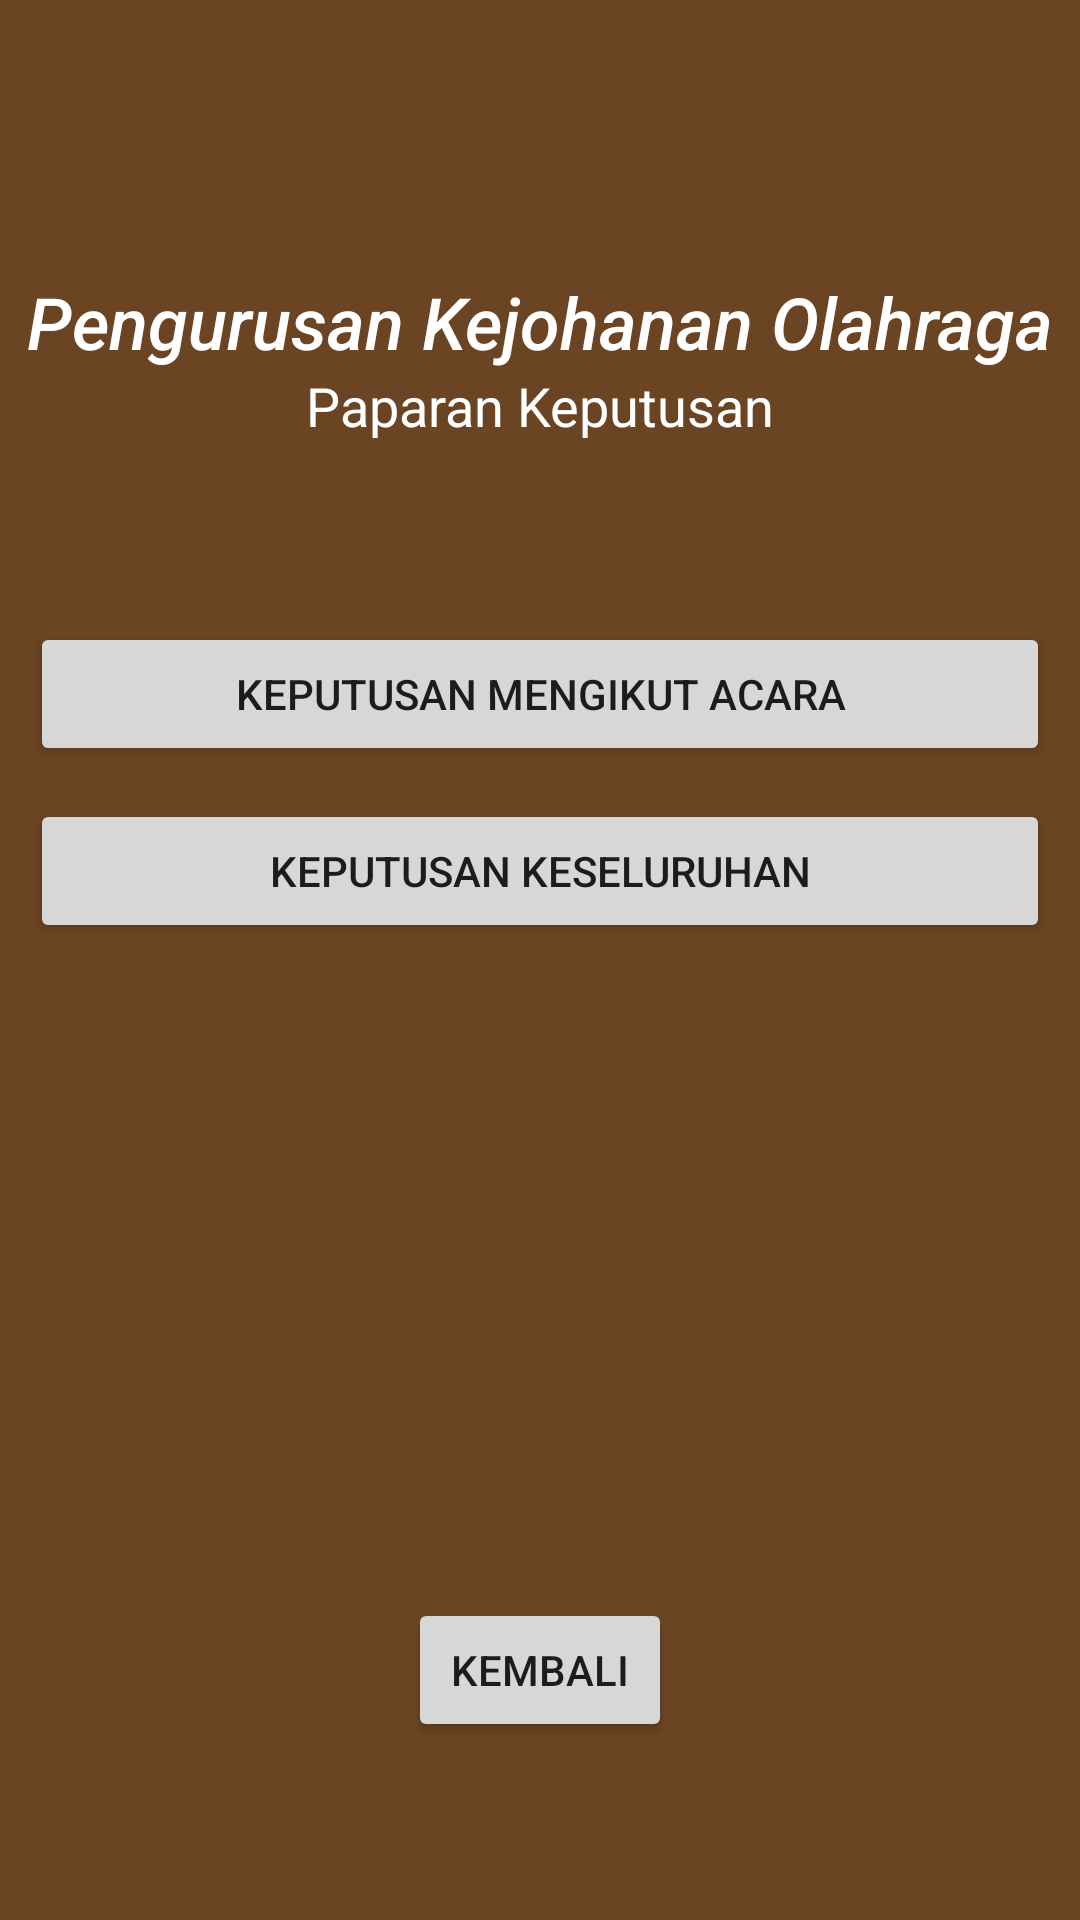

This screen was rendered from an Android layout file. Write that file and the resources it references.
<!-- AndroidManifest.xml: application theme Theme.AplikasiKEJORA -->
<!-- res/layout/activity_k_r_papar_keputusan.xml -->
<?xml version="1.0" encoding="utf-8"?>
<androidx.constraintlayout.widget.ConstraintLayout xmlns:android="http://schemas.android.com/apk/res/android"
    xmlns:app="http://schemas.android.com/apk/res-auto"
    xmlns:tools="http://schemas.android.com/tools"
    android:layout_width="match_parent"
    android:layout_height="match_parent"
    android:background="@drawable/wp5142257"
    tools:context=".KRPaparKeputusan">

    <Button
        android:id="@+id/Kembali"
        android:layout_width="wrap_content"
        android:layout_height="wrap_content"
        android:onClick="kembali"
        android:text="Kembali"
        app:layout_constraintBottom_toBottomOf="parent"
        app:layout_constraintEnd_toEndOf="parent"
        app:layout_constraintStart_toStartOf="parent"
        app:layout_constraintTop_toTopOf="parent"
        app:layout_constraintVertical_bias="0.90" />

    <TextView
        android:id="@+id/textView2"
        android:layout_width="wrap_content"
        android:layout_height="wrap_content"
        android:text="Paparan Keputusan"
        android:textColor="@color/white"
        android:textSize="18sp"
        app:layout_constraintBottom_toBottomOf="parent"
        app:layout_constraintEnd_toEndOf="parent"
        app:layout_constraintStart_toStartOf="parent"
        app:layout_constraintTop_toTopOf="parent"
        app:layout_constraintVertical_bias="0.20" />

    <TextView
        android:id="@+id/textView3"
        android:layout_width="wrap_content"
        android:layout_height="wrap_content"
        android:fontFamily="sans-serif-medium"
        android:text="Pengurusan Kejohanan Olahraga"
        android:textAlignment="center"
        android:textColor="@color/white"
        android:textSize="24sp"
        android:textStyle="italic"
        app:layout_constraintBottom_toBottomOf="parent"
        app:layout_constraintEnd_toEndOf="parent"
        app:layout_constraintStart_toStartOf="parent"
        app:layout_constraintTop_toTopOf="parent"
        app:layout_constraintVertical_bias="0.15" />

    <Button
        android:id="@+id/KeputusanMengikutAcaraBtn"
        android:layout_width="0dp"
        android:layout_height="wrap_content"
        android:layout_marginStart="10dp"
        android:layout_marginEnd="10dp"
        android:text="Keputusan Mengikut Acara"
        app:layout_constraintBottom_toBottomOf="parent"
        app:layout_constraintEnd_toEndOf="parent"
        app:layout_constraintStart_toStartOf="parent"
        app:layout_constraintTop_toTopOf="parent"
        app:layout_constraintVertical_bias="0.35"
        android:onClick="KeputusanMengikutAcara"/>

    <Button
        android:id="@+id/KeputusanKeseluruhanBtn"
        android:layout_width="0dp"
        android:layout_height="wrap_content"
        android:layout_marginStart="10dp"
        android:layout_marginEnd="10dp"
        android:text="Keputusan Keseluruhan"
        app:layout_constraintBottom_toBottomOf="parent"
        app:layout_constraintEnd_toEndOf="parent"
        app:layout_constraintStart_toStartOf="parent"
        app:layout_constraintTop_toTopOf="parent"
        app:layout_constraintVertical_bias="0.45"
        android:onClick="KeputusanKeseluruhan"/>



</androidx.constraintlayout.widget.ConstraintLayout>
<!-- resources referenced by this layout -->
<resources>
  <!-- drawable wp5142257: png bitmap (drawable, 1132 bytes) -->
  <style name="Theme.AplikasiKEJORA" parent="Theme.MaterialComponents.DayNight.DarkActionBar">
          
          <item name="colorPrimary">@color/purple_500</item>
          <item name="colorPrimaryVariant">@color/purple_700</item>
          <item name="colorOnPrimary">@color/white</item>
          
          <item name="colorSecondary">@color/teal_200</item>
          <item name="colorSecondaryVariant">@color/teal_700</item>
          <item name="colorOnSecondary">@color/black</item>
          
          <item name="android:statusBarColor" tools:targetApi="l">?attr/colorPrimaryVariant</item>
          
      </style>
  <!-- not gathered from this repository: default colours our renderer supplied (Android Studio template values) -->
  <color name="purple_500">#FF6200EE</color>
  <color name="purple_700">#FF3700B3</color>
  <color name="teal_200">#FF03DAC5</color>
  <color name="teal_700">#FF018786</color>
  <color name="black">#FF000000</color>
  <color name="white">#FFFFFFFF</color>
</resources>
